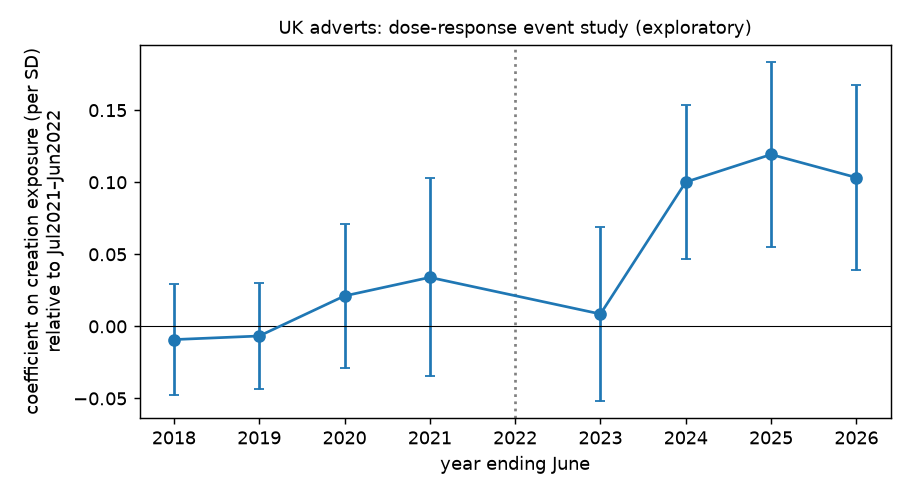

Values plotted in this chart, from the file beside it:
spec, t, b_E, se, lo, hi
no FE, controls L, 2018, -0.03451, 0.01719, -0.0682, -0.0008174
no FE, controls L, 2019, -0.03716, 0.02118, -0.07868, 0.004364
no FE, controls L, 2020, -0.007023, 0.02395, -0.05396, 0.03991
no FE, controls L, 2021, 0.01745, 0.02666, -0.0348, 0.0697
no FE, controls L, 2023, -0.01437, 0.02617, -0.06566, 0.03693
no FE, controls L, 2024, 0.03446, 0.04605, -0.05579, 0.1247
no FE, controls L, 2025, 0.04568, 0.05138, -0.05502, 0.1464
no FE, controls L, 2026, 0.04167, 0.04902, -0.05442, 0.1378
major-group FE, controls L, 2018, -0.01421, 0.02109, -0.05555, 0.02713
major-group FE, controls L, 2019, -0.01787, 0.01809, -0.05333, 0.0176
major-group FE, controls L, 2020, 0.00587, 0.0178, -0.02901, 0.04075
major-group FE, controls L, 2021, 0.02204, 0.0231, -0.02322, 0.06731
major-group FE, controls L, 2023, 0.01595, 0.01699, -0.01735, 0.04925
major-group FE, controls L, 2024, 0.08312, 0.0239, 0.03628, 0.13
major-group FE, controls L, 2025, 0.09501, 0.02633, 0.04341, 0.1466
major-group FE, controls L, 2026, 0.086, 0.0253, 0.03641, 0.1356
sub-major FE, controls L, 2018, -0.009177, 0.01962, -0.04762, 0.02927
sub-major FE, controls L, 2019, -0.006688, 0.01872, -0.04338, 0.03
sub-major FE, controls L, 2020, 0.02112, 0.0256, -0.02906, 0.07129
sub-major FE, controls L, 2021, 0.03398, 0.03502, -0.03466, 0.1026
sub-major FE, controls L, 2023, 0.008569, 0.03079, -0.05178, 0.06892
sub-major FE, controls L, 2024, 0.1001, 0.02733, 0.04654, 0.1537
sub-major FE, controls L, 2025, 0.1193, 0.03287, 0.05483, 0.1837
sub-major FE, controls L, 2026, 0.1032, 0.03285, 0.03887, 0.1676
sub-major FE, no L control, 2018, 0.01538, 0.02721, -0.03796, 0.06871
sub-major FE, no L control, 2019, 0.009261, 0.01598, -0.02207, 0.04059
sub-major FE, no L control, 2020, 0.03466, 0.02402, -0.01241, 0.08173
sub-major FE, no L control, 2021, 0.04123, 0.03085, -0.01925, 0.1017
sub-major FE, no L control, 2023, -0.0162, 0.0383, -0.09127, 0.05887
sub-major FE, no L control, 2024, 0.04644, 0.04562, -0.04298, 0.1359
sub-major FE, no L control, 2025, 0.0616, 0.05385, -0.04394, 0.1671
sub-major FE, no L control, 2026, 0.04656, 0.05146, -0.0543, 0.1474
